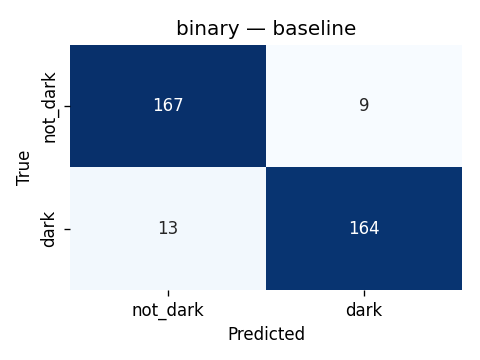

The table this chart was drawn from, first rows:
, not_dark, dark
not_dark, 167, 9
dark, 13, 164
